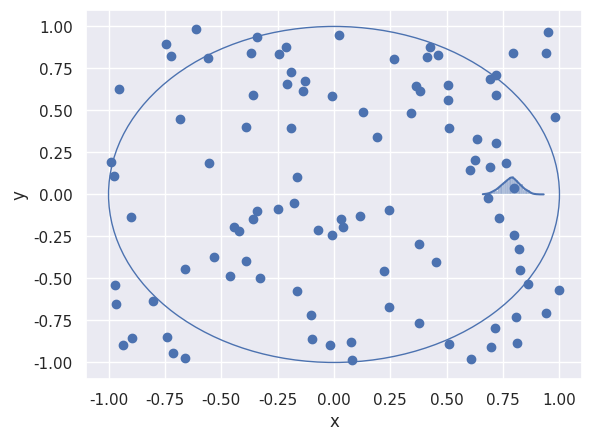

Python code for this plot:
import numpy as np
import seaborn as sns
import matplotlib.pyplot as plt
from matplotlib.patches import Circle


if __name__ == "__main__":
    # Parametern für die Simulation
    N = 100
    L = 1_000

    # Zufallsngenerator
    rng = np.random.default_rng()

    # Array für die Ergebnisse
    M = np.zeros(L)

    # Simulation
    for k in range(0, L):
        # Zufällige Punkte in [-1,1] x [-1,1]
        X = rng.uniform(low=-1.0, high=1.0, size=(N, 2))
        # Punkte im Einheitskreis
        Z = np.linalg.norm(X, axis=1) <= 1
        # Monte-Carlo-Schätzer
        M[k] = Z.mean()

    # Ausgabe
    print(f"π ≈ {M.mean()*4}")

    sns.set_theme()

    # Visualisierung
    fig, ax = plt.subplots()
    plot = plt.plot(X[:, 0], X[:, 1], "o")
    circle = Circle((0, 0), 1, fill=False, color="b")
    ax.add_patch(circle)
    plt.xlabel("x")
    plt.ylabel("y")
    plt.show()

    # Histogramm
    sns.histplot(M, bins=np.linspace(0, 1, N), stat="probability", kde=True)
    plt.show()

